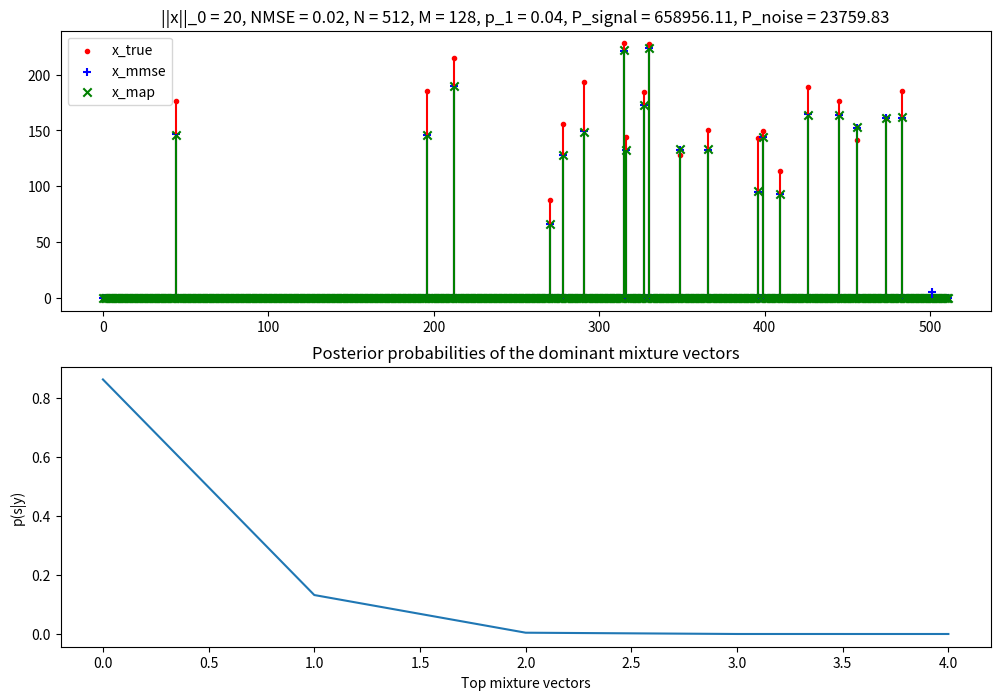

Source code (Python):
import math

import numpy as np
np.random.seed(0)
import matplotlib.pyplot as plt
import scipy.special as special

M = 128
N = 512
p1 = 0.04
vnc = 0
SNRdB = 15
D = 20
stop = 0

sig2s = np.array([0., 40.**2])
mus = np.array([0., 160.])

Q = len(mus) - 1
ps = np.insert(np.ones(Q) * p1 / Q, 0, 1 - p1)
intps = np.cumsum(np.insert(ps, 0, 0))
sig2s_tmp = np.hstack([sig2s, sig2s[1] * np.ones(Q - 1)])
s_true = np.zeros(N).astype(int)
if vnc != 0:
    v = np.random.rand(N)
    for i in range(2, len(ps) + 1):
        s_true = s_true + (v > intps[i])
else:
    while sum(s_true > 0) < round(p1 * N):
        s_true[math.floor(np.random.rand() * N)] = math.ceil(np.random.rand() * Q)

A = np.random.randn(M, N)
A = np.matmul(A, np.diag(1. / np.sqrt(np.diag(np.matmul(A.T, A)))))
x = mus[s_true] + np.sqrt(sig2s_tmp[s_true]) * np.random.randn(N)
sig2w = np.linalg.norm(np.matmul(A, x)) ** 2 / M * 10 ** (- SNRdB / 10)
w = np.sqrt(sig2w) * np.random.randn(M)
y = np.matmul(A, x) + w

def fbmpr_fxn_reduced(y, A, p1, sig2w, sig2s, mus, D, stop=0):
    M, N = A.shape
    Q = len(mus) - 1
    ps = np.insert(np.ones(Q) * p1 / Q, 0, 1 - p1)
    sig2s = np.hstack([sig2s, sig2s[1] * np.ones(Q - 1)])

    a2 = np.trace(np.matmul(A.T, A)) / N
    nu_true_mean = - M / 2 - M / 2 * np.log(sig2w) - p1 * N / 2 * np.log(a2 * sig2s[1] / sig2w + 1) - M / 2 * np.log(2 * np.pi) + N * np.log(ps[0]) + p1 * N * np.log(ps[1] / ps[0])
    nu_true_stdv = np.sqrt(M / 2 + N * p1 * (1 - p1) * (np.log(ps[1] / ps[0]) - np.log(a2 * sig2s[1] / sig2w + 1) / 2) ** 2)
    nu_stop = nu_true_mean - stop * nu_true_stdv

    psy_thresh = 1e-4
    P = int(min(M, 1 + np.ceil(N * p1 + special.erfcinv(1e-2) * np.sqrt(2 * N * p1 * (1 - p1)))))

    T = [[np.empty(0).astype(int) for i in range(D)] for i in range(P)]
    sT = [[np.empty(0).astype(int) for i in range(D)] for i in range(P)]
    nu = -np.inf * np.ones([P, D])
    xmmse = [[np.empty(0).astype(int) for i in range(D)] for i in range(P)]
    d_tot = np.inf

    nu_root = -np.linalg.norm(y) ** 2 / 2 / sig2w - M * np.log(2 * np.pi) / 2 - M * np.log(sig2w) / 2 + N * np.log(ps[0])
    Bxt_root = A / sig2w
    betaxt_root = abs(sig2s[1] * (1 + sig2s[1] * sum(np.conjugate(A) * Bxt_root)) ** (-1))
    nuxt_root = np.zeros(Q * N)
    for q in range(Q):
        nuxt_root[q * N: N + q * N] = nu_root + np.log(betaxt_root / sig2s[1]) / 2 + 0.5 * betaxt_root * abs(np.matmul(y[None, :], Bxt_root) + mus[q + 1] / sig2s[1]) ** 2 - 0.5 * abs(mus[q + 1]) ** 2 / sig2s[1] + np.log(ps[1] / ps[0])
    
    for d in range(D):
        nuxt = nuxt_root
        z = y
        Bxt = Bxt_root
        betaxt = betaxt_root
        for p in range(P):
            nustar = max(nuxt)
            nqstar = np.argmax(nuxt)
            while sum(abs(nustar - nu[p, :d]) < 1e-8):
                nuxt[nqstar] = -np.inf
                nustar = max(nuxt)
                nqstar = np.argmax(nuxt)
            qstar = int(nqstar // N)
            nstar = int(nqstar % N)
            nu[p, d] = nustar
            T[p][d] = np.append(T[p - 1][d], nstar)
            sT[p][d] = np.append(sT[p - 1][d], qstar)
            z = z - A[:, nstar] * mus[qstar]
            Bxt = Bxt - np.matmul(Bxt[:, nstar][:, None] * betaxt[nstar], np.matmul(Bxt[:, nstar][None, :], A))
            xmmse[p][d] = np.zeros(N)
            xmmse[p][d][T[p][d]] = mus[sT[p][d]] + sig2s[1] * np.matmul(Bxt[:, T[p][d]].T, z[:, None]).flatten()
            betaxt = abs(sig2s[1] * (1 + sig2s[1] * np.sum(np.conjugate(A) * Bxt, axis=0)) ** (-1))
            for q in range(Q):
                nuxt[q * N: q * N + N] = nu[p][d] + np.log(betaxt / sig2s[1]) / 2 + 0.5 * betaxt * abs(np.matmul(z[None, :], Bxt) + mus[q + 1] / sig2s[1]) ** 2 - 0.5 * abs(mus[q + 1]) ** 2 / sig2s[1] + np.log(ps[1] / ps[0])
                nuxt[T[p][d] + q * N] = -np.inf * np.ones(T[p][d].shape)

        if max(nu[:, d]) > nu_stop:
            d_tot = d
            break
    nu = nu[:, :d+1].flatten()

    dum = np.sort(nu)[::-1]
    indx = np.argsort(nu)[::-1]
    d_max = int(np.ceil(indx[0] / P))
    nu_max = nu[indx[0]]
    num = sum(nu > nu_max + np.log(psy_thresh))
    nu_star = nu[indx[:num]]
    psy_star = np.exp(nu_star - nu_max) / sum(np.exp(nu_star - nu_max))
    T_star = [None for i in range(num)]
    xmmse_star = [None for i in range(num)]
    p1_up = 0
    for k in range(num):
        T_star[k] = T[indx[k] % P][indx[k] // P]
        xmmse_star[k] = xmmse[indx[k] % P][indx[k] // P]
        p1_up = p1_up + psy_star[k] * len(T_star[k]) / N

    xmmse = np.matmul(np.vstack([xmmse_star]).T, psy_star[:, None]).flatten()

    return xmmse, xmmse_star, psy_star, nu_star, T_star, d_tot, d_max

xmmse, xmmse_star, psy_star, nu_star, T_star, d_tot, d_max = fbmpr_fxn_reduced(y, A, p1, sig2w, sig2s, mus, D, stop)

NMSE = (np.linalg.norm(xmmse - x) ** 2) / (np.linalg.norm(x) ** 2)

ttl = '||x||_0 = {}'.format(sum(x != 0)) + ', NMSE = {:.2f}'.format(NMSE) + ', N = {}'.format(N) + ', M = {}'.format(M) + ', p_1 = {:.2f}'.format(p1) + ', P_signal = {:.2f}'.format(np.linalg.norm(np.matmul(A, x)) ** 2) + ', P_noise = {:.2f}'.format(np.linalg.norm(w) ** 2)
fig = plt.figure(figsize=(12, 8))
ax = fig.add_subplot(211)
ax.vlines(np.arange(N), 0, x, color='r')
ax.vlines(np.arange(N), 0, xmmse, color='b')
ax.vlines(np.arange(N), 0, xmmse_star[0], color='g')
ax.scatter(np.arange(N), x, label='x_true', marker='.', color='r')
ax.scatter(np.arange(N), xmmse, label='x_mmse', marker='+', color='b')
ax.scatter(np.arange(N), xmmse_star[0], label='x_map', marker='x', color='g')
ax.legend()
ax.set_title(ttl)
ax = fig.add_subplot(212)
ax.plot(np.arange(len(psy_star)), psy_star)
ax.set_title('Posterior probabilities of the dominant mixture vectors')
ax.set_xlabel('Top mixture vectors')
ax.set_ylabel('p(s|y)')
plt.savefig('fbmp.png')